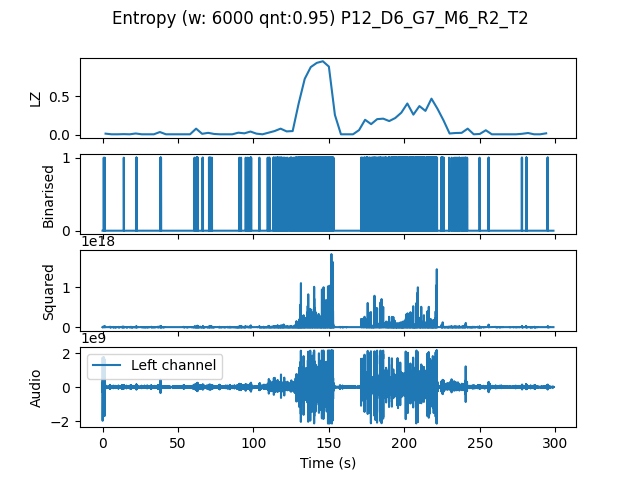

Values plotted in this chart, from the file beside it:
, t0, LZ, CTW
mean, 448260, 0.131, 0.1563
0.0, 0.0, 0.01255, 0.006948
4.0, 4.0, 0.004184, 0.0004299
8.0, 8.0, 0.004184, 0.0004299
12.0, 12.0, 0.006275, 0.002385
16.0, 16.0, 0.004184, 0.0004299
20.0, 20.0, 0.01464, 0.01981
24.0, 24.0, 0.004184, 0.0004299
28.0, 28.0, 0.004184, 0.0004299
32.0, 32.0, 0.004184, 0.0004299
36.0, 36.0, 0.03347, 0.04419
40.0, 40.0, 0.004184, 0.0004299
44.0, 44.0, 0.004184, 0.0004299
48.0, 48.0, 0.004184, 0.0004299
52.0, 52.0, 0.004184, 0.0004299
56.0, 56.0, 0.004184, 0.0004299
60.0, 60.0, 0.0774, 0.1193
64.0, 64.0, 0.01046, 0.008838
68.0, 68.0, 0.02301, 0.02068
72.0, 72.0, 0.008367, 0.002385
76.0, 76.0, 0.004184, 0.0004299
80.0, 80.0, 0.004184, 0.0004299
84.0, 84.0, 0.004184, 0.0004299
88.0, 88.0, 0.0251, 0.0278
92.0, 92.0, 0.01673, 0.02011
96.0, 96.0, 0.03974, 0.0594
100.0, 100.0, 0.01255, 0.02803
104.0, 104.0, 0.004184, 0.0004299
108.0, 108.0, 0.0251, 0.02641
112.0, 112.0, 0.04602, 0.04933
116.0, 116.0, 0.0774, 0.09607
120.0, 120.0, 0.04184, 0.04672
124.0, 124.0, 0.04602, 0.08251
128.0, 128.0, 0.4058, 0.4549
132.0, 132.0, 0.7238, 0.8106
136.0, 136.0, 0.8765, 0.881
140.0, 140.0, 0.9308, 0.9906
144.0, 144.0, 0.9518, 0.9636
148.0, 148.0, 0.8827, 0.9354
152.0, 152.0, 0.2552, 0.3972
156.0, 156.0, 0.004184, 0.0004299
160.0, 160.0, 0.004184, 0.0004299
164.0, 164.0, 0.004184, 0.0004299
168.0, 168.0, 0.05857, 0.05646
172.0, 172.0, 0.1924, 0.2191
176.0, 176.0, 0.136, 0.1497
180.0, 180.0, 0.2008, 0.2486
184.0, 184.0, 0.2071, 0.303
188.0, 188.0, 0.1757, 0.2229
192.0, 192.0, 0.2155, 0.2751
196.0, 196.0, 0.2845, 0.3222
200.0, 200.0, 0.4037, 0.4572
204.0, 204.0, 0.2594, 0.424
208.0, 208.0, 0.3702, 0.5202
212.0, 212.0, 0.3075, 0.3641
216.0, 216.0, 0.4665, 0.5452
220.0, 220.0, 0.3347, 0.5254
224.0, 224.0, 0.1841, 0.3307
228.0, 228.0, 0.01464, 0.0151
232.0, 232.0, 0.02092, 0.0205
... 15 more rows
